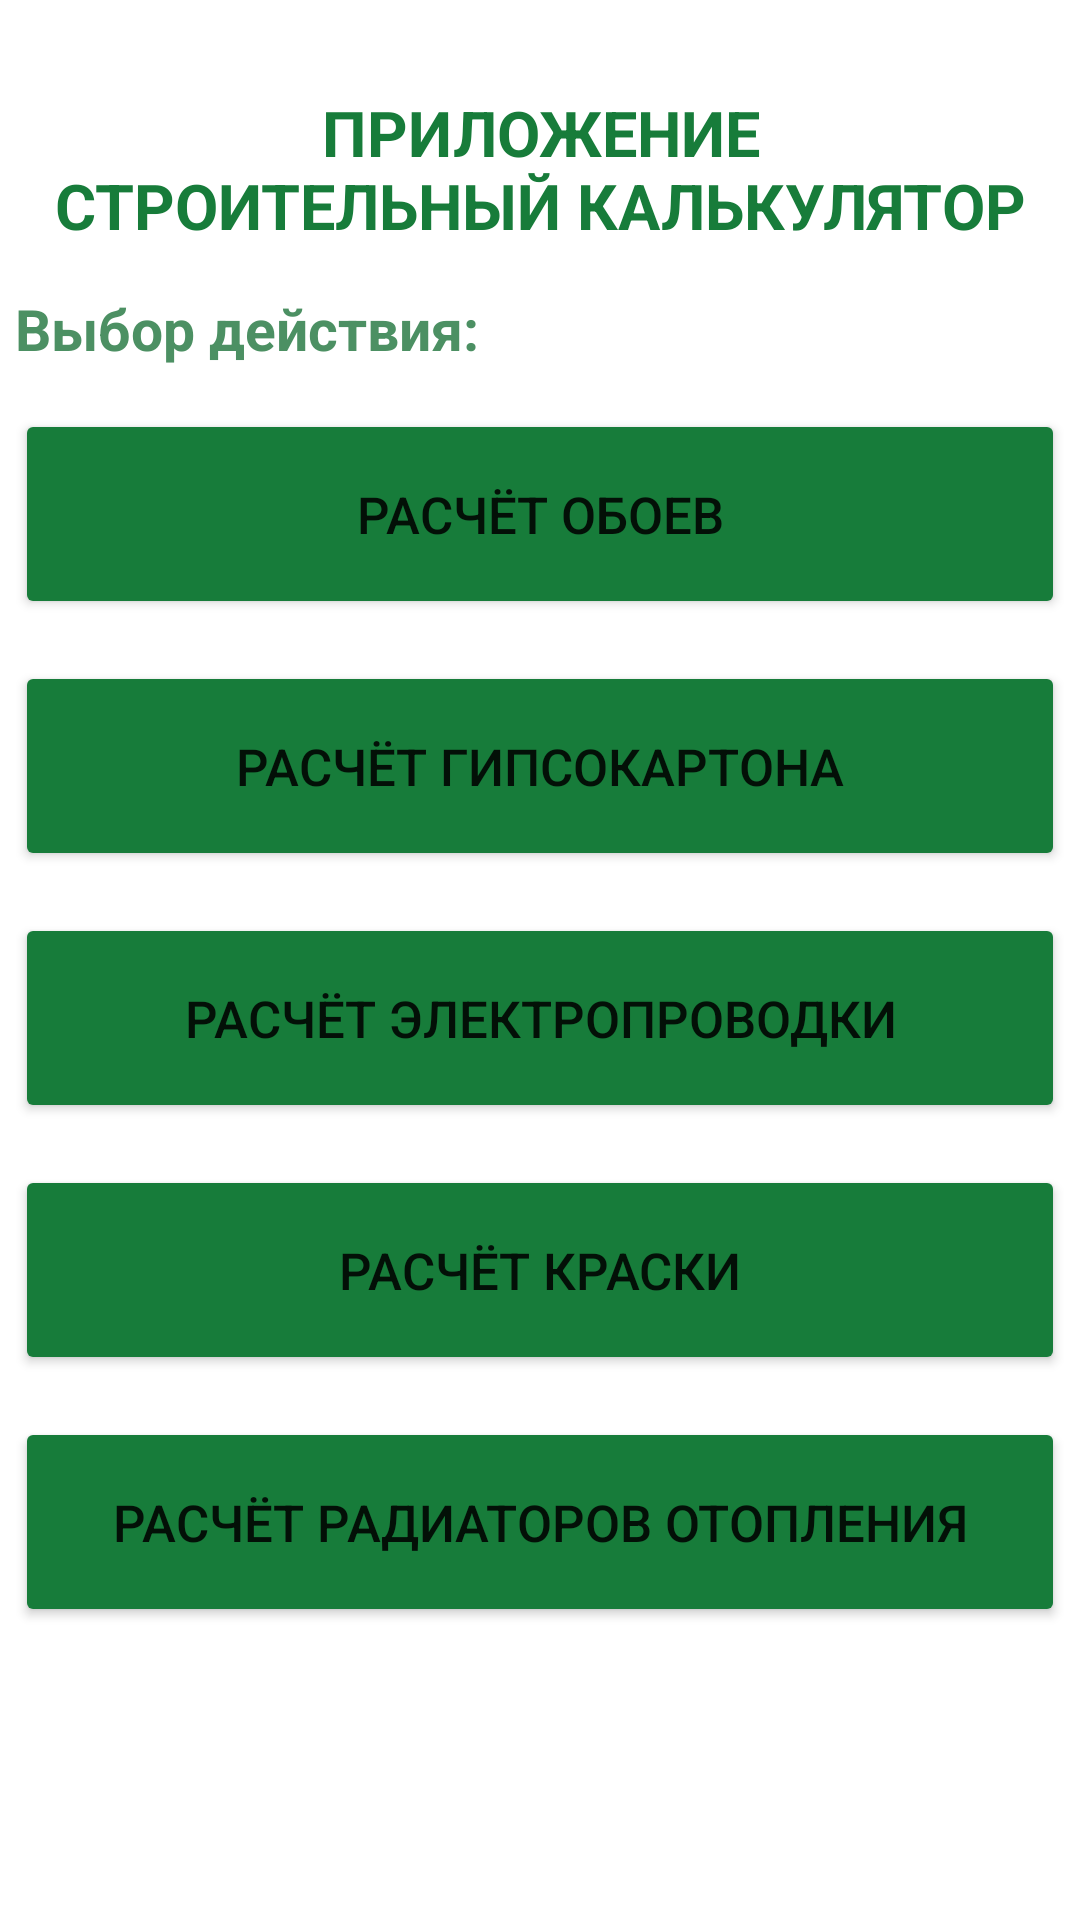

Write the Android layout XML for this screen, with the resource values it uses.
<!-- AndroidManifest.xml: application theme Theme.FifthLessonConstructionCalculator -->
<!-- res/layout/activity_main.xml -->
<?xml version="1.0" encoding="utf-8"?>
<androidx.constraintlayout.widget.ConstraintLayout xmlns:android="http://schemas.android.com/apk/res/android"
    xmlns:app="http://schemas.android.com/apk/res-auto"
    xmlns:tools="http://schemas.android.com/tools"
    android:layout_width="match_parent"
    android:layout_height="match_parent"
    tools:context=".MainActivity">

    <TextView
        android:id="@+id/header_one"
        android:layout_width="350dp"
        android:layout_height="wrap_content"
        android:gravity="center"
        android:text="@string/calculator_title"
        android:layout_marginTop="30dp"
        android:textSize="21sp"
        android:textStyle="bold"
        android:textColor="#177C3A"
        app:layout_constraintEnd_toEndOf="parent"
        app:layout_constraintStart_toStartOf="parent"
        app:layout_constraintTop_toTopOf="parent" />

    <TextView
        android:id="@+id/header_two"
        android:layout_width="350dp"
        android:layout_height="wrap_content"
        android:gravity="top"
        android:text="Выбор действия:"
        android:textColor="#4C9063"
        android:textSize="19sp"
        android:textStyle="bold"
        android:layout_marginTop="14dp"
        app:layout_constraintEnd_toEndOf="parent"
        app:layout_constraintStart_toStartOf="parent"
        app:layout_constraintTop_toBottomOf="@+id/header_one" />

    <LinearLayout
        android:id="@+id/linearButton"
        android:layout_width="350dp"
        android:layout_height="wrap_content"
        android:orientation="vertical"
        android:layout_marginTop="14dp"
        app:layout_constraintEnd_toEndOf="parent"
        app:layout_constraintStart_toStartOf="parent"
        app:layout_constraintTop_toBottomOf="@+id/header_two">

        <Button
            android:id="@+id/buttonWallpaper"
            android:layout_width="350dp"
            android:layout_height="70dp"
            android:text="Расчёт обоев"
            android:textSize="17sp"
            android:backgroundTint="#177C3A"
            android:layout_marginBottom="14dp"/>

        <Button
            android:id="@+id/buttonDrywall"
            android:layout_width="350dp"
            android:layout_height="70dp"
            android:text="Расчёт гипсокартона"
            android:textSize="17sp"
            android:backgroundTint="#177C3A"
            android:layout_marginBottom="14dp"/>

        <Button
            android:id="@+id/buttonElectricalWiring"
            android:layout_width="350dp"
            android:layout_height="70dp"
            android:text="Расчёт электропроводки"
            android:textSize="17sp"
            android:backgroundTint="#177C3A"
            android:layout_marginBottom="14dp"/>

        <Button
            android:id="@+id/buttonPaint"
            android:layout_width="350dp"
            android:layout_height="70dp"
            android:text="Расчёт краски"
            android:textSize="17sp"
            android:backgroundTint="#177C3A"
            android:layout_marginBottom="14dp"/>
        <Button
            android:id="@+id/buttonHeatingRadiators"
            android:layout_width="350dp"
            android:layout_height="70dp"
            android:text="Расчёт радиаторов отопления"
            android:textSize="17sp"
            android:backgroundTint="#177C3A"
            android:layout_marginBottom="14dp"/>

    </LinearLayout>

</androidx.constraintlayout.widget.ConstraintLayout>
<!-- resources referenced by this layout -->
<resources>
  <string name="calculator_title">ПРИЛОЖЕНИЕ\nСТРОИТЕЛЬНЫЙ КАЛЬКУЛЯТОР</string>
  <style name="Theme.FifthLessonConstructionCalculator" parent="Theme.MaterialComponents.DayNight.NoActionBar">
          
          <item name="colorPrimary">@color/purple_500</item>
          <item name="colorPrimaryVariant">#4C9063</item>
          <item name="colorOnPrimary">@color/white</item>
          
          <item name="colorSecondary">@color/teal_200</item>
          <item name="colorSecondaryVariant">@color/teal_700</item>
          <item name="colorOnSecondary">@color/black</item>
          
          <item name="android:statusBarColor">?attr/colorPrimaryVariant</item>
          
      </style>
  <!-- not gathered from this repository: default colours our renderer supplied (Android Studio template values) -->
  <color name="purple_500">#FF6200EE</color>
  <color name="teal_200">#FF03DAC5</color>
  <color name="teal_700">#FF018786</color>
  <color name="black">#FF000000</color>
  <color name="white">#FFFFFFFF</color>
</resources>
